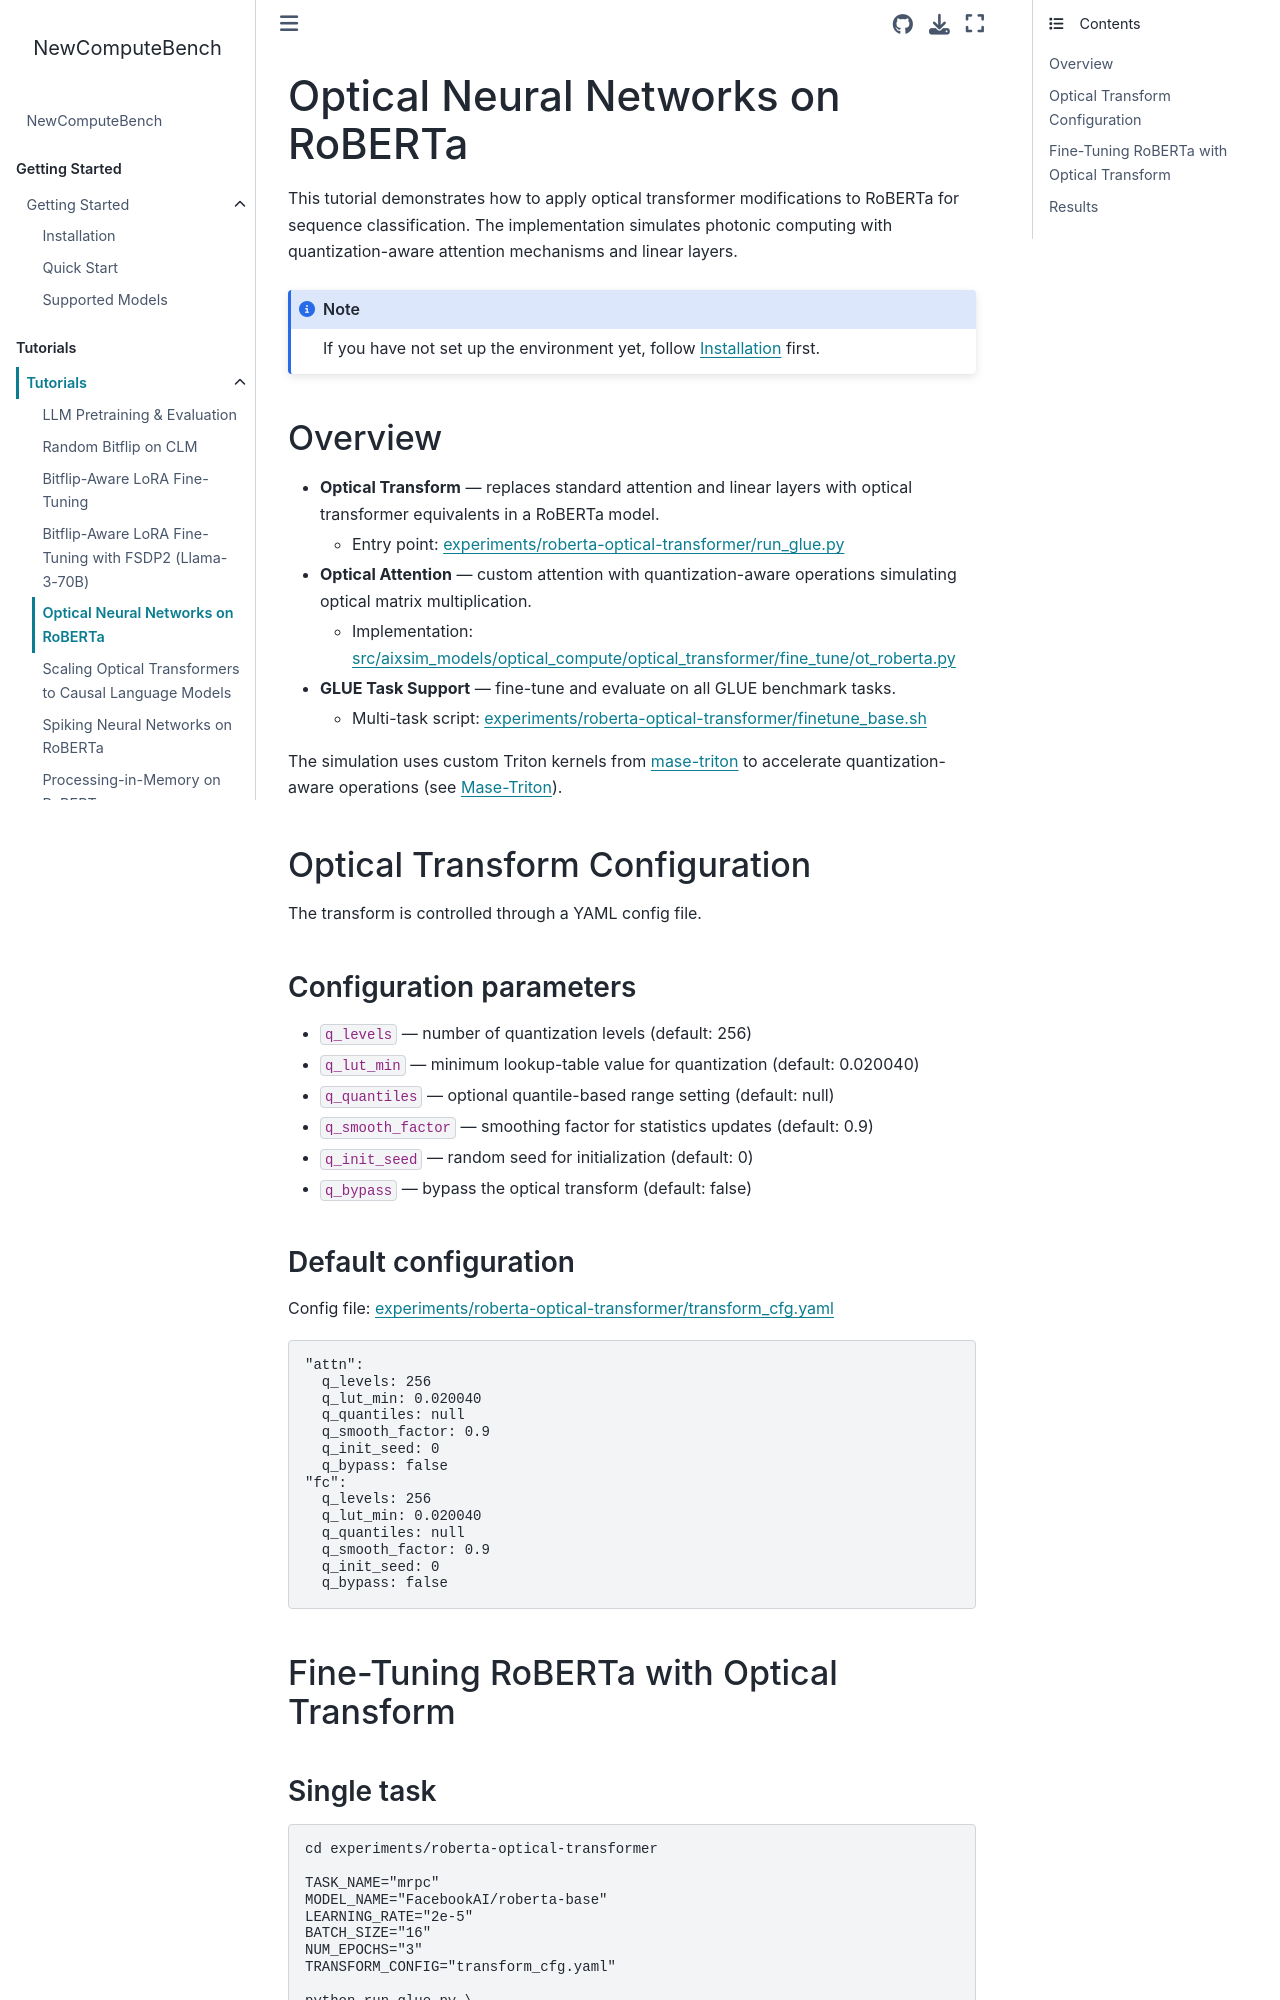

repository: AICrossSim/NewComputeBench · page: modules/tutorials/simulations/onn_roberta.html · generator: sphinx

Optical Neural Networks on RoBERTa
====================================

This tutorial demonstrates how to apply optical transformer modifications to RoBERTa
for sequence classification. The implementation simulates photonic computing with
quantization-aware attention mechanisms and linear layers.

.. note::

   If you have not set up the environment yet, follow :doc:`../../getting_started/installation` first.


Overview
--------

- **Optical Transform** — replaces standard attention and linear layers with optical
  transformer equivalents in a RoBERTa model.

  - Entry point: `experiments/roberta-optical-transformer/run_glue.py <https://github.com/AICrossSim/NewComputeBench/blob/master/experiments/roberta-optical-transformer/run_glue.py>`_

- **Optical Attention** — custom attention with quantization-aware operations simulating
  optical matrix multiplication.

  - Implementation: `src/aixsim_models/optical_compute/optical_transformer/fine_tune/ot_roberta.py <https://github.com/AICrossSim/NewComputeBench/blob/master/src/aixsim_models/optical_compute/optical_transformer/fine_tune/ot_roberta.py>`_

- **GLUE Task Support** — fine-tune and evaluate on all GLUE benchmark tasks.

  - Multi-task script: `experiments/roberta-optical-transformer/finetune_base.sh <https://github.com/AICrossSim/NewComputeBench/blob/master/experiments/roberta-optical-transformer/finetune_base.sh>`_

The simulation uses custom Triton kernels from
`mase-triton <https://pypi.org/project/mase-triton/>`_ to accelerate quantization-aware
operations (see :doc:`mase_triton`).


Optical Transform Configuration
---------------------------------

The transform is controlled through a YAML config file.

Configuration parameters
~~~~~~~~~~~~~~~~~~~~~~~~~

- ``q_levels`` — number of quantization levels (default: 256)
- ``q_lut_min`` — minimum lookup-table value for quantization (default: 0.020040)
- ``q_quantiles`` — optional quantile-based range setting (default: null)
- ``q_smooth_factor`` — smoothing factor for statistics updates (default: 0.9)
- ``q_init_seed`` — random seed for initialization (default: 0)
- ``q_bypass`` — bypass the optical transform (default: false)

Default configuration
~~~~~~~~~~~~~~~~~~~~~

Config file:
`experiments/roberta-optical-transformer/transform_cfg.yaml <https://github.com/AICrossSim/NewComputeBench/blob/master/experiments/roberta-optical-transformer/transform_cfg.yaml>`_

.. code-block:: yaml

   "attn":
     q_levels: 256
     q_lut_min: 0.020040
     q_quantiles: null
     q_smooth_factor: 0.9
     q_init_seed: 0
     q_bypass: false
   "fc":
     q_levels: 256
     q_lut_min: 0.020040
     q_quantiles: null
     q_smooth_factor: 0.9
     q_init_seed: 0
     q_bypass: false


Fine-Tuning RoBERTa with Optical Transform
-------------------------------------------
